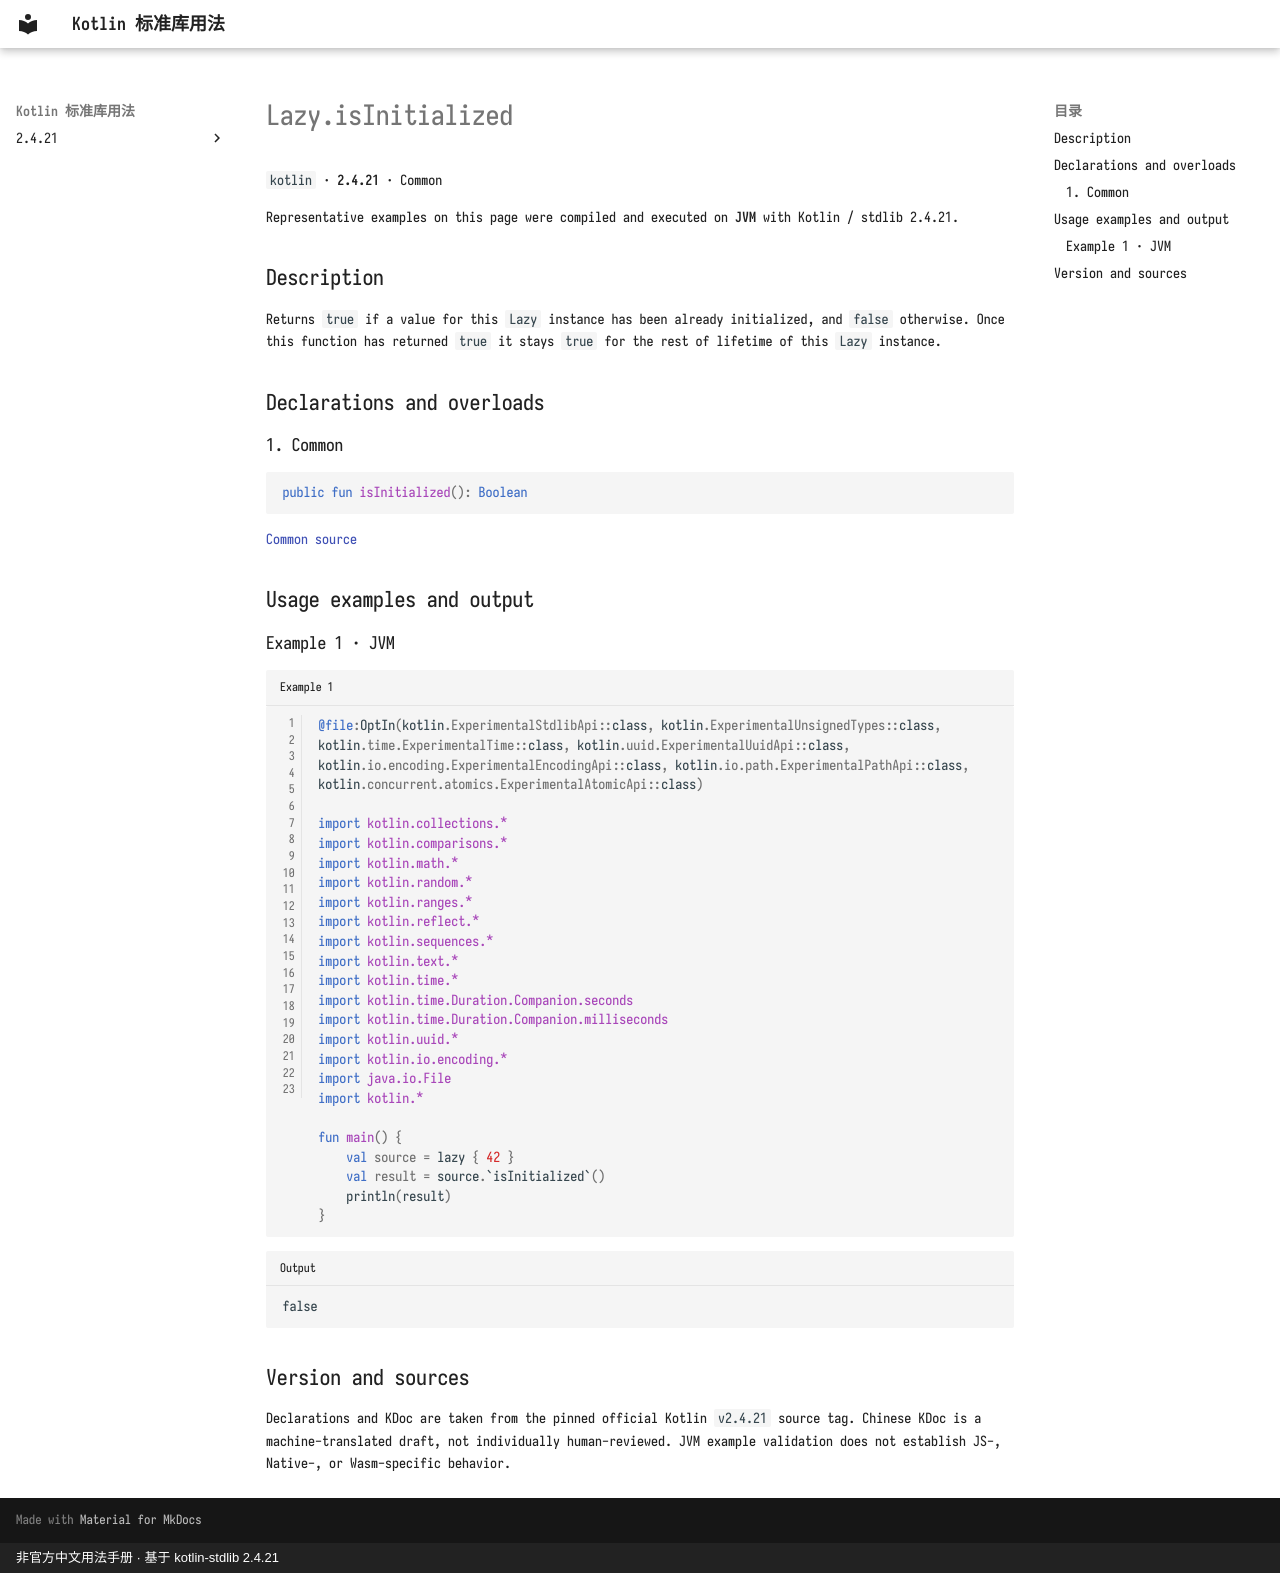

repository: oooooooko/kotlin-stdlib-docs · page: en/api/kotlin/lazy-isinitialized--0af66a6b/index.html · generator: mkdocs · copyright: 非官方中文用法手册 · 基于 kotlin-stdlib 2.4.21

# Lazy.isInitialized

`kotlin` · **2.4.21** · Common

Representative examples on this page were compiled and executed on **JVM** with Kotlin / stdlib 2.4.21.

## Description

Returns `true` if a value for this `Lazy` instance has been already initialized, and `false` otherwise.
Once this function has returned `true` it stays `true` for the rest of lifetime of this `Lazy` instance.

## Declarations and overloads

### 1. Common

```kotlin
public fun isInitialized(): Boolean
```

[Common source](https://github.com/JetBrains/kotlin/blob/v2.4.21/libraries/stdlib/src/kotlin/util/Lazy.kt#L31)

## Usage examples and output

### Example 1 · JVM

```kotlin title="Example 1" linenums="1"
@file:OptIn(kotlin.ExperimentalStdlibApi::class, kotlin.ExperimentalUnsignedTypes::class, kotlin.time.ExperimentalTime::class, kotlin.uuid.ExperimentalUuidApi::class, kotlin.io.encoding.ExperimentalEncodingApi::class, kotlin.io.path.ExperimentalPathApi::class, kotlin.concurrent.atomics.ExperimentalAtomicApi::class)

import kotlin.collections.*
import kotlin.comparisons.*
import kotlin.math.*
import kotlin.random.*
import kotlin.ranges.*
import kotlin.reflect.*
import kotlin.sequences.*
import kotlin.text.*
import kotlin.time.*
import kotlin.time.Duration.Companion.seconds
import kotlin.time.Duration.Companion.milliseconds
import kotlin.uuid.*
import kotlin.io.encoding.*
import java.io.File
import kotlin.*

fun main() {
    val source = lazy { 42 }
    val result = source.`isInitialized`()
    println(result)
}
```

```text title="Output"
false
```

## Version and sources

Declarations and KDoc are taken from the pinned official Kotlin `v2.4.21` source tag. Chinese KDoc is a machine-translated draft, not individually human-reviewed. JVM example validation does not establish JS-, Native-, or Wasm-specific behavior.
